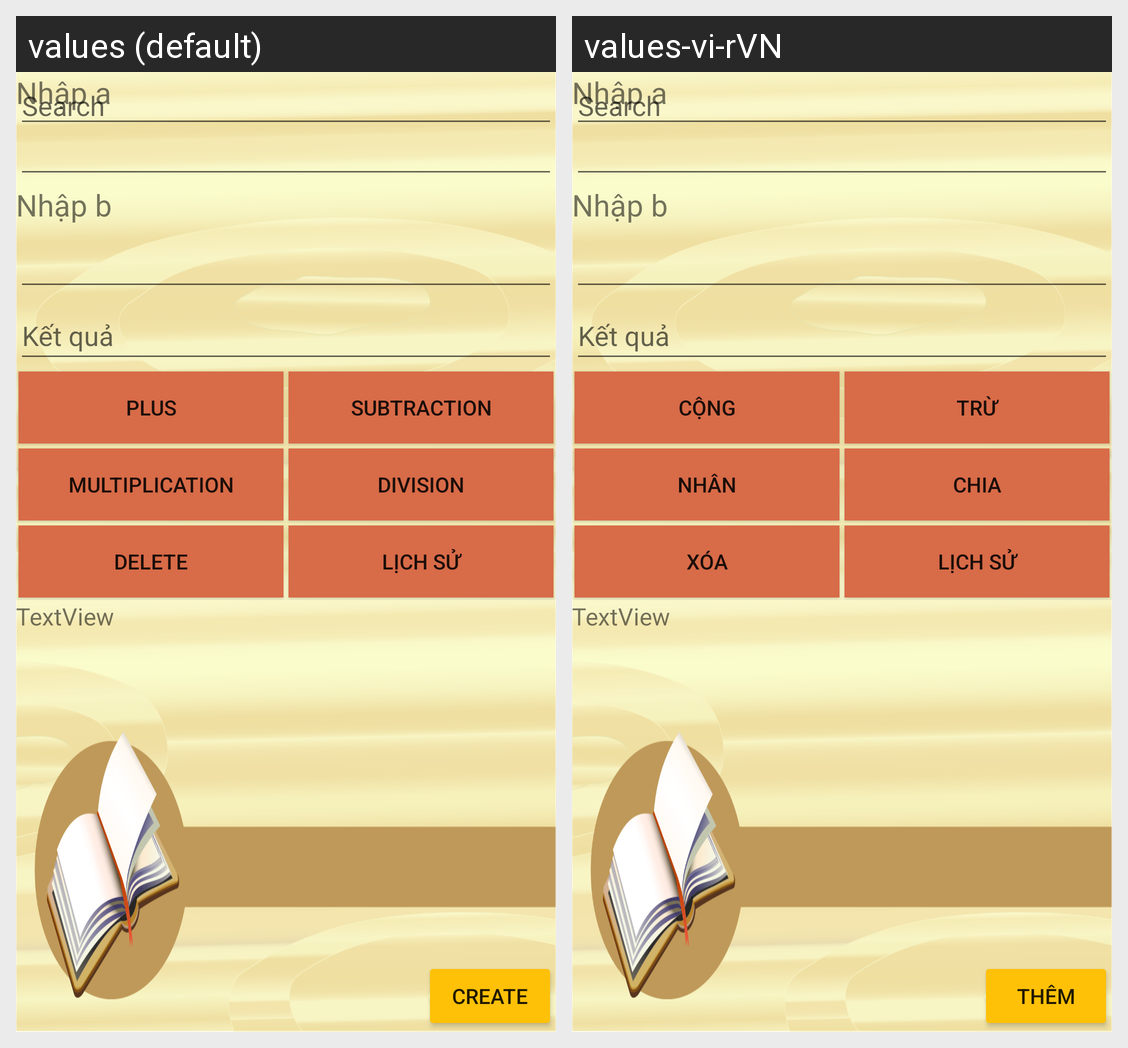

Locale-by-locale string values for the Android screen shown in this grid:
Android screen res/layout/activity_coban.xml rendered under 2 locales, left to right: values (default), values-vi-rVN. Device: Nexus 5 (rendered at 1080×1920; each locale shown at half size, 540×960, under a caption strip naming it); theme Theme.AppCompat.DayNight.NoActionBar.
Strings drawn on this screen, with the default value and each locale's value (text and hints the layout hard-codes, and strings that could not be matched under every locale, appear in the picture but are not listed):

btnthem
  values: Create
  values-vi-rVN: Thêm

btncong
  values: Plus
  values-vi-rVN: Cộng

btntru
  values: Subtraction
  values-vi-rVN: Trừ

btnnhan
  values: Multiplication
  values-vi-rVN: Nhân

btnchia
  values: Division
  values-vi-rVN: Chia

btnxoa
  values: Delete
  values-vi-rVN: Xóa
